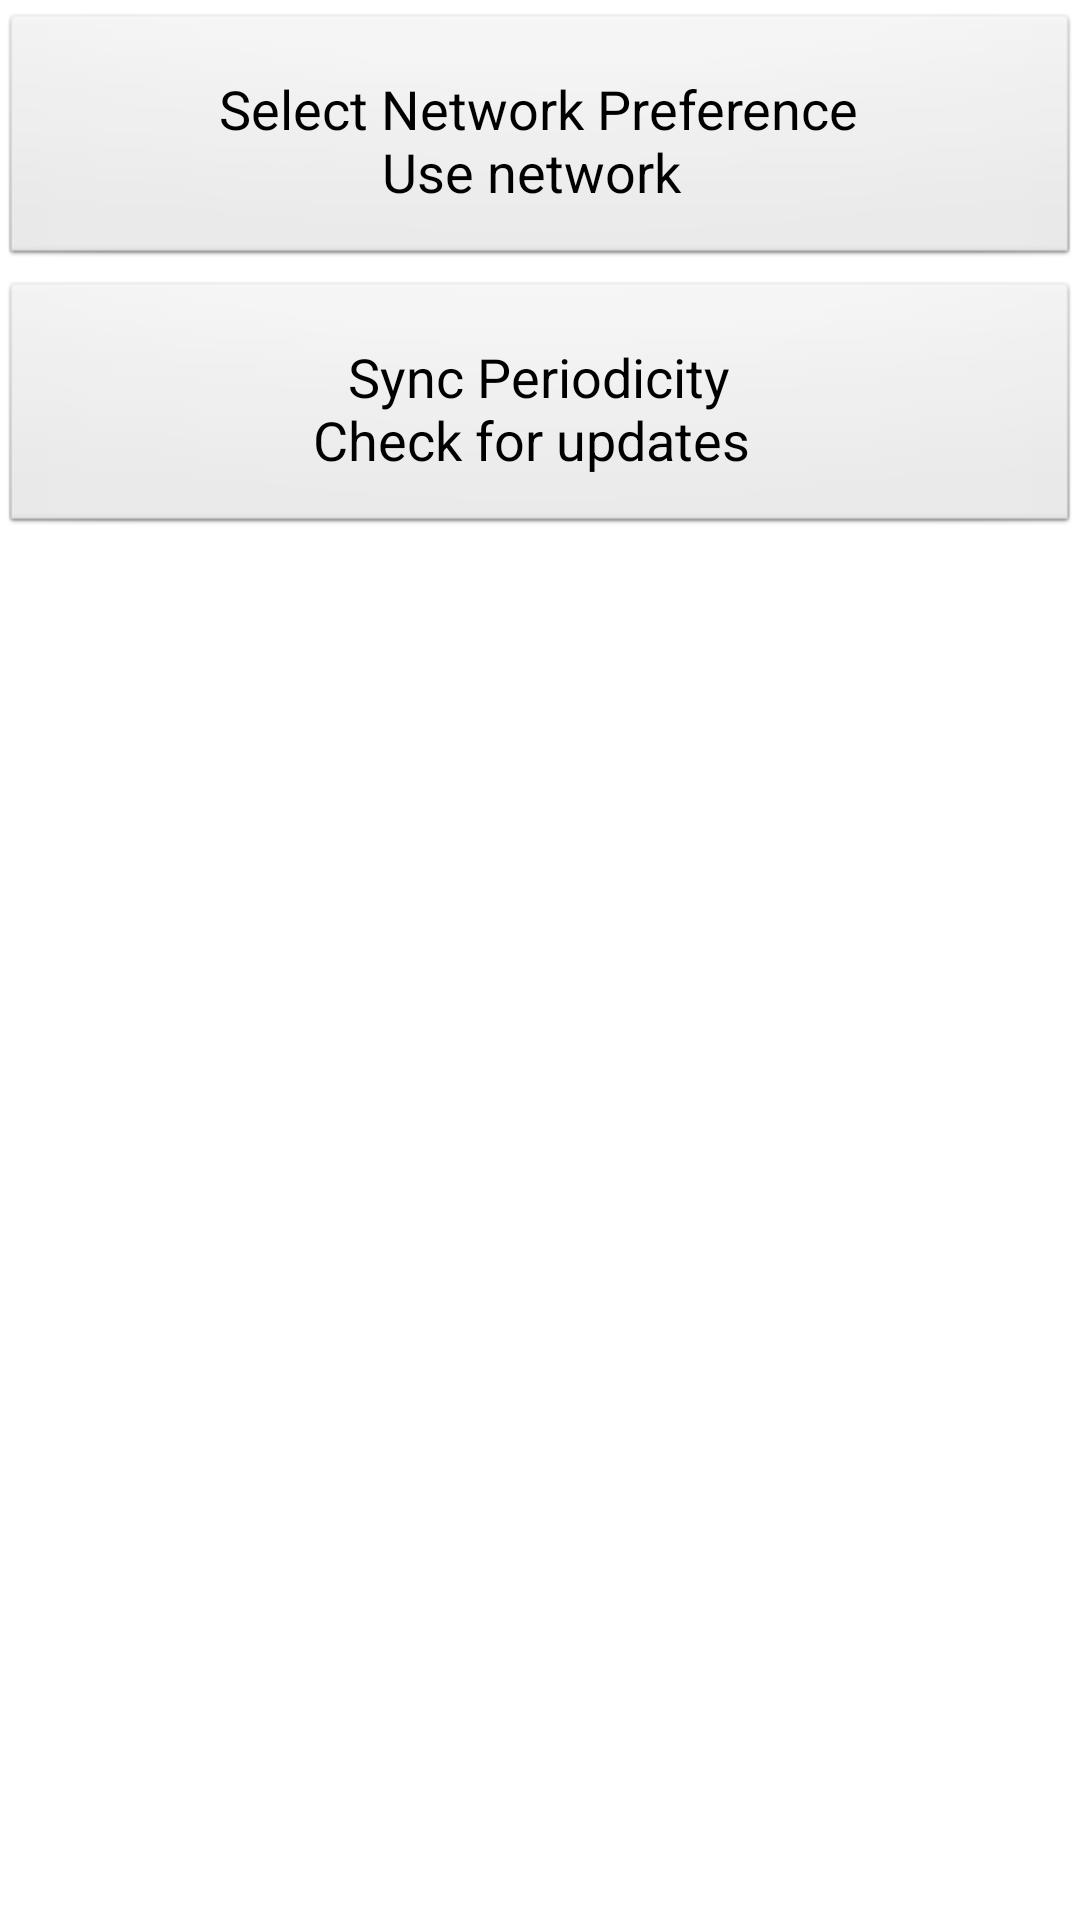

Reconstruct the res/layout file that produces this screen, plus the resources it refers to.
<!-- AndroidManifest.xml: application theme AppTheme -->
<!-- res/layout/frag_settings_networking.xml -->
<?xml version="1.0" encoding="utf-8"?>
<LinearLayout xmlns:android="http://schemas.android.com/apk/res/android"
    android:layout_width="match_parent"
    android:layout_height="match_parent"
    android:layout_marginTop="10dp"
    android:orientation="vertical">


    <Button
        android:id="@+id/btnNetworkPreferences"
        style="@style/setting_button"
        android:layout_width="match_parent"
        android:layout_height="wrap_content"
        android:text="@string/btnNetworkPreferences_text" />

    <Button
        android:id="@+id/btnSyncPeriodicity"
        style="@style/setting_button"
        android:layout_width="match_parent"
        android:layout_height="wrap_content"
        android:text="@string/btnSyncPeriodicity_text" />


</LinearLayout>
<!-- resources referenced by this layout -->
<resources>
  <string name="btnNetworkPreferences_text">Select Network Preference\nUse network\u0020</string>
  <string name="btnSyncPeriodicity_text">Sync Periodicity\nCheck for updates\u0020</string>
  <style name="setting_button" parent="@android:style/Widget.Button">
          <item name="android:textColor">#000000</item>
          <item name="android:colorBackground">@color/whiteSmoke</item>
          <item name="android:gravity">center</item>
          <item name="android:textSize">18sp</item>
          <item name="android:layout_marginTop">4dp</item>
          <item name="android:paddingTop">20dp</item>
          <item name="android:paddingBottom">20dp</item>
      </style>
  <style name="AppTheme" parent="android:Theme.Holo.Light.DarkActionBar">
          
      </style>
</resources>
